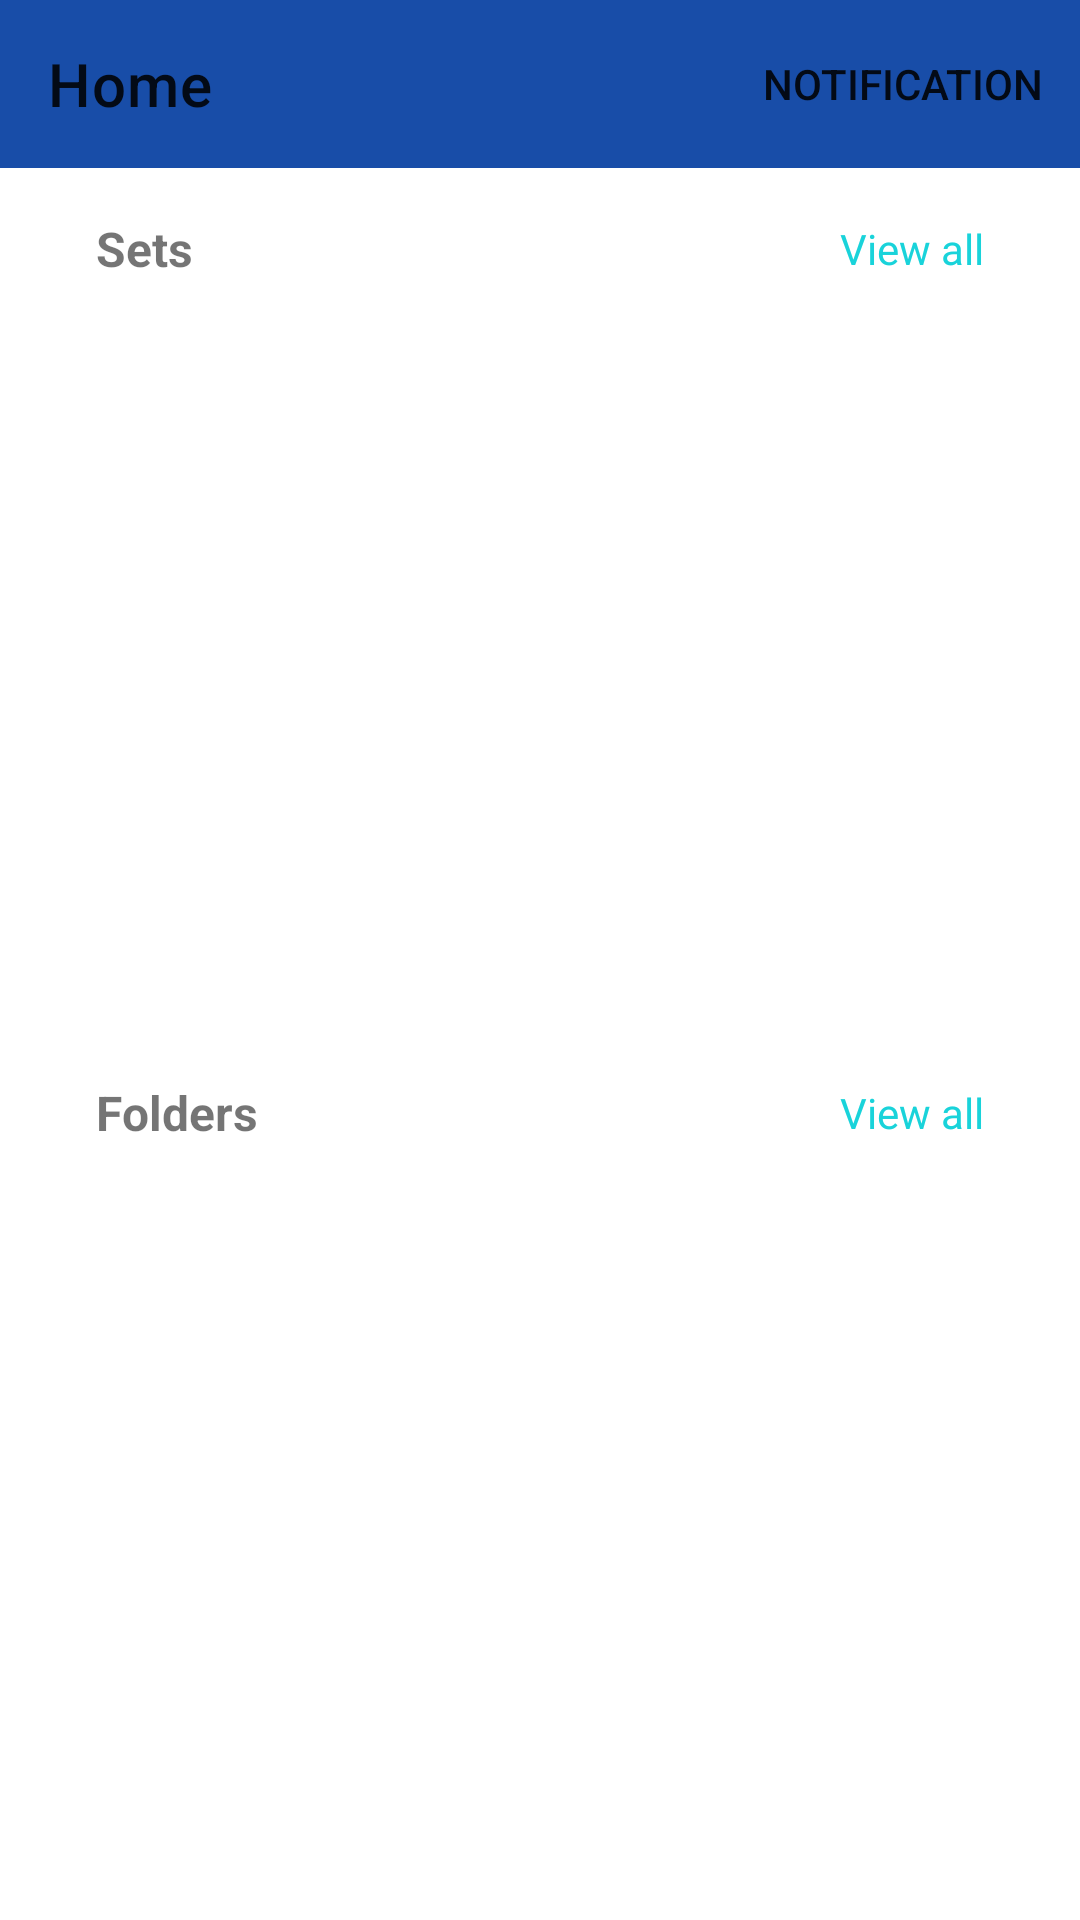

Produce the Android XML layout that renders to this screen, including the resource entries it uses.
<!-- AndroidManifest.xml: application theme AppTheme -->
<!-- res/layout/fragment_home.xml -->
<?xml version="1.0" encoding="utf-8"?>
<layout xmlns:android="http://schemas.android.com/apk/res/android"
    xmlns:tools="http://schemas.android.com/tools"
    xmlns:app="http://schemas.android.com/apk/res-auto">

    <androidx.constraintlayout.widget.ConstraintLayout
        android:layout_width="match_parent"
        android:layout_height="match_parent">


        <com.google.android.material.appbar.AppBarLayout
            android:id="@+id/homeAppBarLayout"
            android:layout_width="0dp"
            android:layout_height="wrap_content"
            app:layout_constraintEnd_toEndOf="parent"
            app:layout_constraintStart_toStartOf="parent"
            app:layout_constraintTop_toTopOf="parent">


            <com.google.android.material.appbar.MaterialToolbar
                android:id="@+id/toolBar"
                android:layout_width="match_parent"
                android:layout_height="?attr/actionBarSize"
                app:menu="@menu/toolbar_menu"
                app:title="Home" />

        </com.google.android.material.appbar.AppBarLayout>


        <TextView
            android:id="@+id/tvSetsTitle"
            android:layout_width="wrap_content"
            android:layout_height="wrap_content"
            android:layout_marginStart="32dp"
            android:layout_marginTop="16dp"
            android:text="@string/tvSetsTitle"
            android:textSize="16sp"
            android:textStyle="bold"
            app:layout_constraintEnd_toStartOf="@id/tvViewAllSets"
            app:layout_constraintHorizontal_bias="0.5"
            app:layout_constraintHorizontal_chainStyle="spread_inside"
            app:layout_constraintStart_toStartOf="parent"
            app:layout_constraintTop_toBottomOf="@+id/homeAppBarLayout"
            app:layout_constraintVertical_chainStyle="spread" />

        <TextView
            android:id="@+id/tvFoldersTitle"
            android:layout_width="wrap_content"
            android:layout_height="wrap_content"
            android:layout_marginStart="32dp"
            android:layout_marginTop="16dp"
            android:text="@string/tvFoldersTitle"
            android:textSize="16sp"
            android:textStyle="bold"
            app:layout_constraintEnd_toStartOf="@+id/tvViewAllFolders"
            app:layout_constraintHorizontal_chainStyle="spread_inside"
            app:layout_constraintStart_toStartOf="parent"
            app:layout_constraintTop_toTopOf="@+id/guideline2" />

        <TextView
            android:id="@+id/tvViewAllSets"
            android:layout_width="wrap_content"
            android:layout_height="wrap_content"
            android:text="@string/view_all"
            android:textColor="@color/turquise"
            app:layout_constraintBottom_toBottomOf="@+id/tvSetsTitle"
            app:layout_constraintEnd_toStartOf="@+id/ivRightArrow"
            app:layout_constraintHorizontal_chainStyle="spread_inside"
            app:layout_constraintStart_toEndOf="@id/tvSetsTitle"
            app:layout_constraintTop_toTopOf="@+id/tvSetsTitle" />

        <ImageView
            android:id="@+id/ivRightArrow"
            android:layout_width="wrap_content"
            android:layout_height="0dp"
            android:layout_marginEnd="32dp"
            android:src="@drawable/ic_baseline_keyboard_arrow_right_24"
            app:layout_constraintBottom_toBottomOf="@+id/tvViewAllSets"
            app:layout_constraintEnd_toEndOf="parent"
            app:layout_constraintTop_toTopOf="@+id/tvViewAllSets" />


        <TextView
            android:id="@+id/tvViewAllFolders"
            android:layout_width="wrap_content"
            android:layout_height="wrap_content"
            android:text="@string/view_all"
            android:textColor="@color/turquise"
            app:layout_constraintBottom_toBottomOf="@+id/tvFoldersTitle"
            app:layout_constraintEnd_toStartOf="@+id/ivRightArrow2"
            app:layout_constraintStart_toEndOf="@id/tvFoldersTitle"
            app:layout_constraintTop_toTopOf="@+id/tvFoldersTitle" />

        <ImageView
            android:id="@+id/ivRightArrow2"
            android:layout_width="wrap_content"
            android:layout_height="0dp"
            android:layout_marginEnd="32dp"
            android:src="@drawable/ic_baseline_keyboard_arrow_right_24"
            app:layout_constraintBottom_toBottomOf="@+id/tvViewAllFolders"
            app:layout_constraintEnd_toEndOf="parent"
            app:layout_constraintTop_toTopOf="@+id/tvViewAllFolders" />

        <androidx.recyclerview.widget.RecyclerView
            android:id="@+id/rvSets"
            android:layout_width="0dp"
            android:layout_height="0dp"
            android:layout_marginStart="8dp"
            android:layout_marginTop="8dp"
            app:layout_constraintBottom_toTopOf="@+id/guideline2"
            app:layout_constraintEnd_toEndOf="parent"
            app:layout_constraintHorizontal_bias="0.5"
            app:layout_constraintStart_toStartOf="parent"
            app:layout_constraintTop_toBottomOf="@+id/tvSetsTitle"
            app:layout_constraintVertical_chainStyle="spread_inside" />

        <androidx.recyclerview.widget.RecyclerView
            android:id="@+id/rvFolderList"
            android:layout_width="0dp"
            android:layout_height="0dp"
            android:layout_marginStart="8dp"
            android:layout_marginTop="8dp"
            android:layout_marginBottom="32dp"
            app:layout_constraintBottom_toBottomOf="parent"
            app:layout_constraintEnd_toEndOf="parent"
            app:layout_constraintHorizontal_bias="0.5"
            app:layout_constraintStart_toStartOf="parent"
            app:layout_constraintTop_toBottomOf="@+id/tvFoldersTitle"
            app:layout_constraintVertical_chainStyle="spread" />

        <androidx.constraintlayout.widget.Guideline
            android:id="@+id/guideline2"
            android:layout_width="wrap_content"
            android:layout_height="wrap_content"
            android:orientation="horizontal"
            app:layout_constraintBottom_toBottomOf="parent"
            app:layout_constraintGuide_begin="344dp"
            app:layout_constraintTop_toTopOf="parent" />


    </androidx.constraintlayout.widget.ConstraintLayout>

</layout>
<!-- resources referenced by this layout -->
<resources>
  <color name="turquise">#19D3DA</color>
  <string name="tvFoldersTitle">Folders</string>
  <string name="tvSetsTitle">Sets</string>
  <string name="view_all">View all</string>
  <style name="AppTheme" parent="Theme.MaterialComponents.DayNight.NoActionBar">
          
          <item name="colorPrimary">@color/blueQuizlet</item>
          <item name="colorPrimaryDark">@color/turquise</item>
          <item name="colorAccent">@color/white</item>
      </style>
  <color name="blueQuizlet">#184DA8</color>
  <color name="white">#FFFFFF</color>
</resources>
